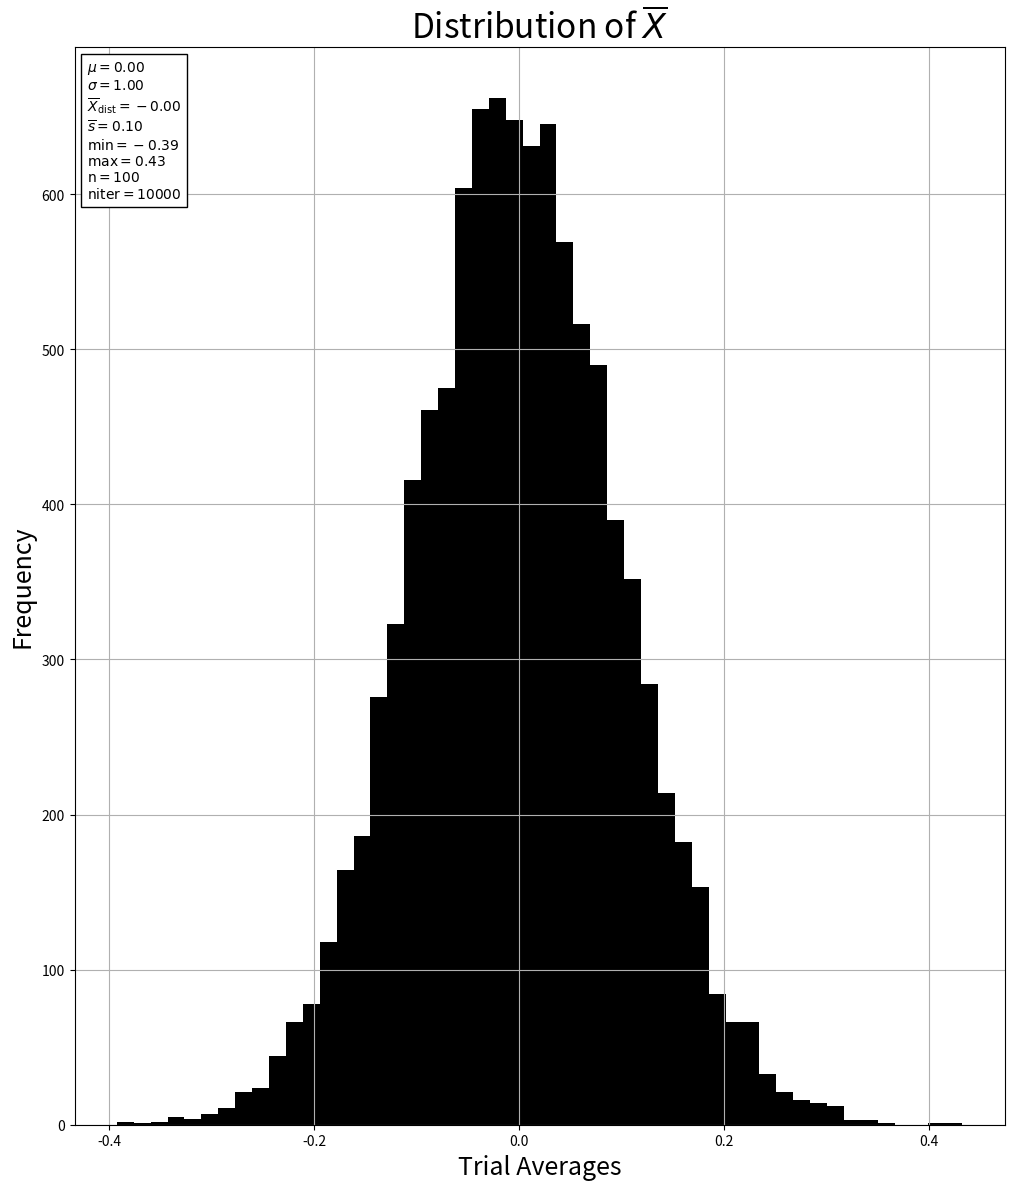

Write the Python code that produced this figure.
# -*- coding: utf-8 -*-
"""
Created on Thu Jan 28 17:56:53 2021

[redacted]
"""
import numpy as np
import matplotlib.pyplot as plt
from matplotlib.offsetbox import AnchoredText as AT #to add fancy box of statistics
np.random.seed(42) #set random seed to generate same random data

#take same code from part a...don't know the point in splitting the scripts up...

mu = 0 #mean of Gaussian
sig = 1 #standard deviation of Gaussian

n = 100 #number of samples
niter = 10000 #number of iterations in for loop
nbin = 50 #number of bins in histogram

avgs = [] #hold the averages
for i in range(niter): #compute averages for however many iterations
    x = np.random.normal(mu, sig, size = n) #generate set of random numbers of size n from Gaussian dist.
    x_avg = np.average(x) #compute average
    avgs.append(x_avg) #add to list

bins = np.linspace(min(avgs), max(avgs), nbin+1) #make bins

plt.figure(figsize = (12,14)) #make figure
plt.title("Distribution of $\overline{X}$", size = 24)
plt.hist(avgs, bins, color = 'black')
plt.xlabel('Trial Averages', size = 18)
plt.ylabel('Frequency', size = 18)
#add box of possibly useful stats
# \overline{X}_dist is just the mean of the plotted distribution
txt = "$\mu = {0:0.2f}$\n$\sigma = {1:0.2f}$\n$\\overline{{X}}_{{\\mathrm{{dist}}}} = {2:0.2f}$\n$\\overline{{s}} = {3:0.2f}$\n$\\mathrm{{min}} = {4:0.2f}$\n$\\mathrm{{max}} = {5:0.2f}$\n$\\mathrm{{n}} = {6}$\n$\\mathrm{{niter}} = {7}$"\
.format(mu, sig, np.mean(avgs), np.std(avgs), min(avgs), max(avgs), n, niter)
pt = AT(txt, loc = 'upper left')
ax = plt.subplot(1,1,1) #Apparently this method will be depricated soon...not sure how else to add the label?
ax.add_artist(pt)
plt.grid()
plt.show()

#how many of avgs were in range +- 0.01?

cut = [i for i in avgs if -0.01 <= i <= 0.01]
print("There are {0} averages in the range [-0.01, 0.01] for n = {1} and niter = {2}\n".format(len(cut), n, niter))

#if n increases, then larger fraction of x_bar is in the range +- 0.1
#if n decreases, then smaller fraction of x_bar is in range of +- 0.1
#this is easily verified by changing n and looking at the console output


#what is range containing 99% of data?

eps = 0.2652 #trial and error to find range for n = 100. 
#epst = np.percentile(avgs, 99) # good estimate of 99th percentile, but since data isn't exactly Gaussian there is some error. This only captures ~98% of data
cut = [i for i in avgs if -eps <= i <= eps] 
print("For n = {0} and niter = {1}, the range [-{2}, {2}] covers {3}% of the data\n".format(n, niter, eps, len(cut)/niter * 100))

#if n increases, then the same value of epsilon will encompass more than 99% of the data
# Hence, if n increases, epsilon should be smaller to cover 99% of the data

#if n decreases, the same epsilon will encompass less than 99% of the data
# Hence, if n decreases, epsilon should be larger to cover 99% of the data

# Again, the above is easily verified by changing n and looking at console output 

# How do the answers change if the distribution changes?
# I assume this means 'what happens if we change mu and sigma?'
# For simplicity and ease of comparison, let's just tweak sigma and see how things change 

# If Sigma is 10, then for n = 100 and niter = 10000, then 81/10000 (~0.8%) averages are in [-0.01, 0.01]
# An epsilon of 0.2652 only covers ~21% of the data (so we should seek a larger epsilon to cover 99%)

# If we decrease sigma to 0.5, then for n = 100 and niter = 10000 there are 1571/10000 (~16%) averages in [-0.01, 0.01]
# An epsilon of 0.2652 covers 100% of the data, so we of course should seek a smaller epsilon to encompass 99% of the data

